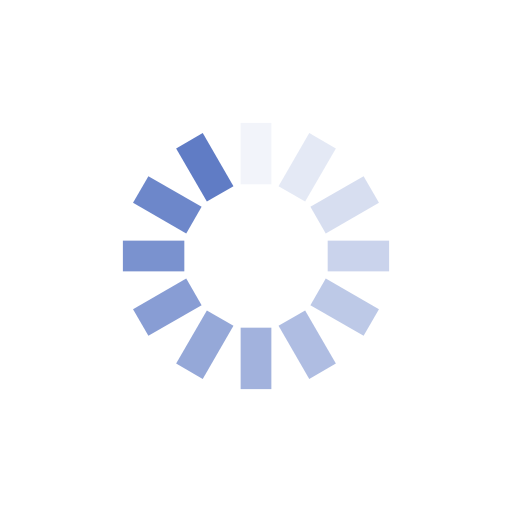
t = 0.00 s
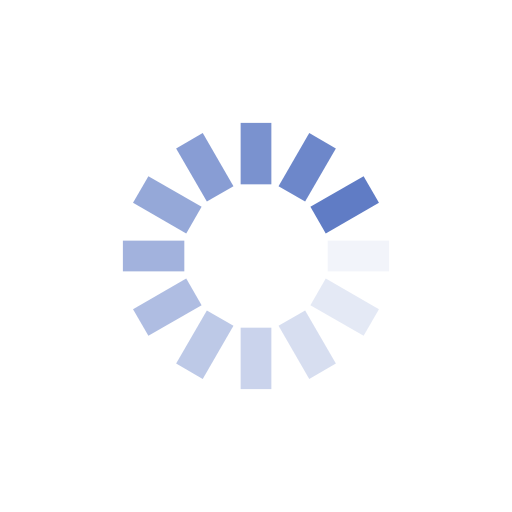
t = 0.25 s
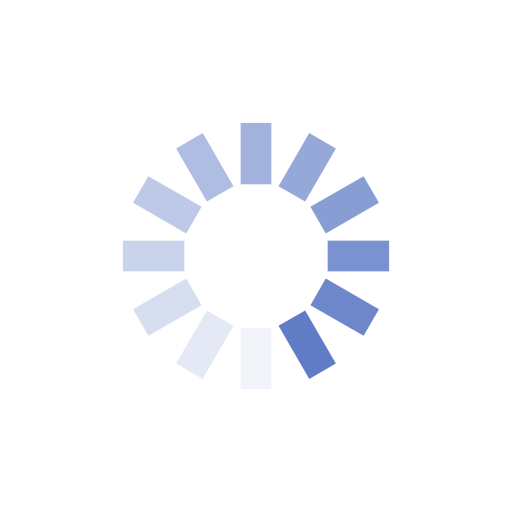
t = 0.50 s
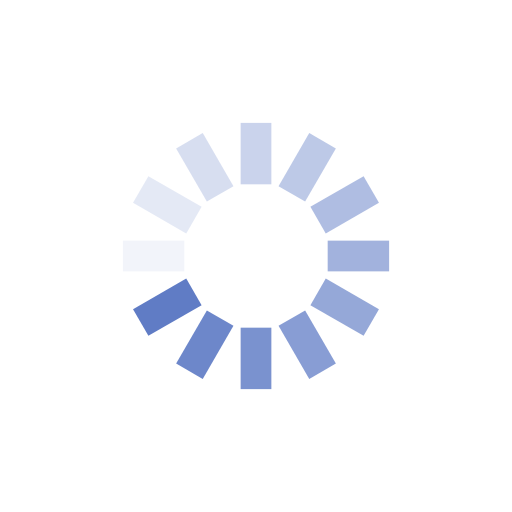
t = 0.75 s

The animated SVG that drew these frames (rendered in a browser with its animation timeline set to each time). Animation: 12 SMIL elements (animate=12); one cycle of 1.00 s, repeats indefinitely.

<?xml version="1.0" encoding="utf-8"?>
<svg xmlns="http://www.w3.org/2000/svg" xmlns:xlink="http://www.w3.org/1999/xlink" style="margin: auto; background: transparent; display: block; shape-rendering: auto; animation-play-state: running; animation-delay: 0s;" width="250px" height="250px" viewBox="0 0 100 100" preserveAspectRatio="xMidYMid">
<g transform="rotate(0 50 50)" style="animation-play-state: running; animation-delay: 0s;">
  <rect x="47" y="24" rx="0" ry="0" width="6" height="12" fill="#607cc5" style="animation-play-state: running; animation-delay: 0s;">
    <animate attributeName="opacity" values="1;0" keyTimes="0;1" dur="1s" begin="-0.9166666666666666s" repeatCount="indefinite" style="animation-play-state: running; animation-delay: 0s;"></animate>
  </rect>
</g><g transform="rotate(30 50 50)" style="animation-play-state: running; animation-delay: 0s;">
  <rect x="47" y="24" rx="0" ry="0" width="6" height="12" fill="#607cc5" style="animation-play-state: running; animation-delay: 0s;">
    <animate attributeName="opacity" values="1;0" keyTimes="0;1" dur="1s" begin="-0.8333333333333334s" repeatCount="indefinite" style="animation-play-state: running; animation-delay: 0s;"></animate>
  </rect>
</g><g transform="rotate(60 50 50)" style="animation-play-state: running; animation-delay: 0s;">
  <rect x="47" y="24" rx="0" ry="0" width="6" height="12" fill="#607cc5" style="animation-play-state: running; animation-delay: 0s;">
    <animate attributeName="opacity" values="1;0" keyTimes="0;1" dur="1s" begin="-0.75s" repeatCount="indefinite" style="animation-play-state: running; animation-delay: 0s;"></animate>
  </rect>
</g><g transform="rotate(90 50 50)" style="animation-play-state: running; animation-delay: 0s;">
  <rect x="47" y="24" rx="0" ry="0" width="6" height="12" fill="#607cc5" style="animation-play-state: running; animation-delay: 0s;">
    <animate attributeName="opacity" values="1;0" keyTimes="0;1" dur="1s" begin="-0.6666666666666666s" repeatCount="indefinite" style="animation-play-state: running; animation-delay: 0s;"></animate>
  </rect>
</g><g transform="rotate(120 50 50)" style="animation-play-state: running; animation-delay: 0s;">
  <rect x="47" y="24" rx="0" ry="0" width="6" height="12" fill="#607cc5" style="animation-play-state: running; animation-delay: 0s;">
    <animate attributeName="opacity" values="1;0" keyTimes="0;1" dur="1s" begin="-0.5833333333333334s" repeatCount="indefinite" style="animation-play-state: running; animation-delay: 0s;"></animate>
  </rect>
</g><g transform="rotate(150 50 50)" style="animation-play-state: running; animation-delay: 0s;">
  <rect x="47" y="24" rx="0" ry="0" width="6" height="12" fill="#607cc5" style="animation-play-state: running; animation-delay: 0s;">
    <animate attributeName="opacity" values="1;0" keyTimes="0;1" dur="1s" begin="-0.5s" repeatCount="indefinite" style="animation-play-state: running; animation-delay: 0s;"></animate>
  </rect>
</g><g transform="rotate(180 50 50)" style="animation-play-state: running; animation-delay: 0s;">
  <rect x="47" y="24" rx="0" ry="0" width="6" height="12" fill="#607cc5" style="animation-play-state: running; animation-delay: 0s;">
    <animate attributeName="opacity" values="1;0" keyTimes="0;1" dur="1s" begin="-0.4166666666666667s" repeatCount="indefinite" style="animation-play-state: running; animation-delay: 0s;"></animate>
  </rect>
</g><g transform="rotate(210 50 50)" style="animation-play-state: running; animation-delay: 0s;">
  <rect x="47" y="24" rx="0" ry="0" width="6" height="12" fill="#607cc5" style="animation-play-state: running; animation-delay: 0s;">
    <animate attributeName="opacity" values="1;0" keyTimes="0;1" dur="1s" begin="-0.3333333333333333s" repeatCount="indefinite" style="animation-play-state: running; animation-delay: 0s;"></animate>
  </rect>
</g><g transform="rotate(240 50 50)" style="animation-play-state: running; animation-delay: 0s;">
  <rect x="47" y="24" rx="0" ry="0" width="6" height="12" fill="#607cc5" style="animation-play-state: running; animation-delay: 0s;">
    <animate attributeName="opacity" values="1;0" keyTimes="0;1" dur="1s" begin="-0.25s" repeatCount="indefinite" style="animation-play-state: running; animation-delay: 0s;"></animate>
  </rect>
</g><g transform="rotate(270 50 50)" style="animation-play-state: running; animation-delay: 0s;">
  <rect x="47" y="24" rx="0" ry="0" width="6" height="12" fill="#607cc5" style="animation-play-state: running; animation-delay: 0s;">
    <animate attributeName="opacity" values="1;0" keyTimes="0;1" dur="1s" begin="-0.16666666666666666s" repeatCount="indefinite" style="animation-play-state: running; animation-delay: 0s;"></animate>
  </rect>
</g><g transform="rotate(300 50 50)" style="animation-play-state: running; animation-delay: 0s;">
  <rect x="47" y="24" rx="0" ry="0" width="6" height="12" fill="#607cc5" style="animation-play-state: running; animation-delay: 0s;">
    <animate attributeName="opacity" values="1;0" keyTimes="0;1" dur="1s" begin="-0.08333333333333333s" repeatCount="indefinite" style="animation-play-state: running; animation-delay: 0s;"></animate>
  </rect>
</g><g transform="rotate(330 50 50)" style="animation-play-state: running; animation-delay: 0s;">
  <rect x="47" y="24" rx="0" ry="0" width="6" height="12" fill="#607cc5" style="animation-play-state: running; animation-delay: 0s;">
    <animate attributeName="opacity" values="1;0" keyTimes="0;1" dur="1s" begin="0s" repeatCount="indefinite" style="animation-play-state: running; animation-delay: 0s;"></animate>
  </rect>
</g>
<!-- [ldio] generated by https://loading.io/ --></svg>